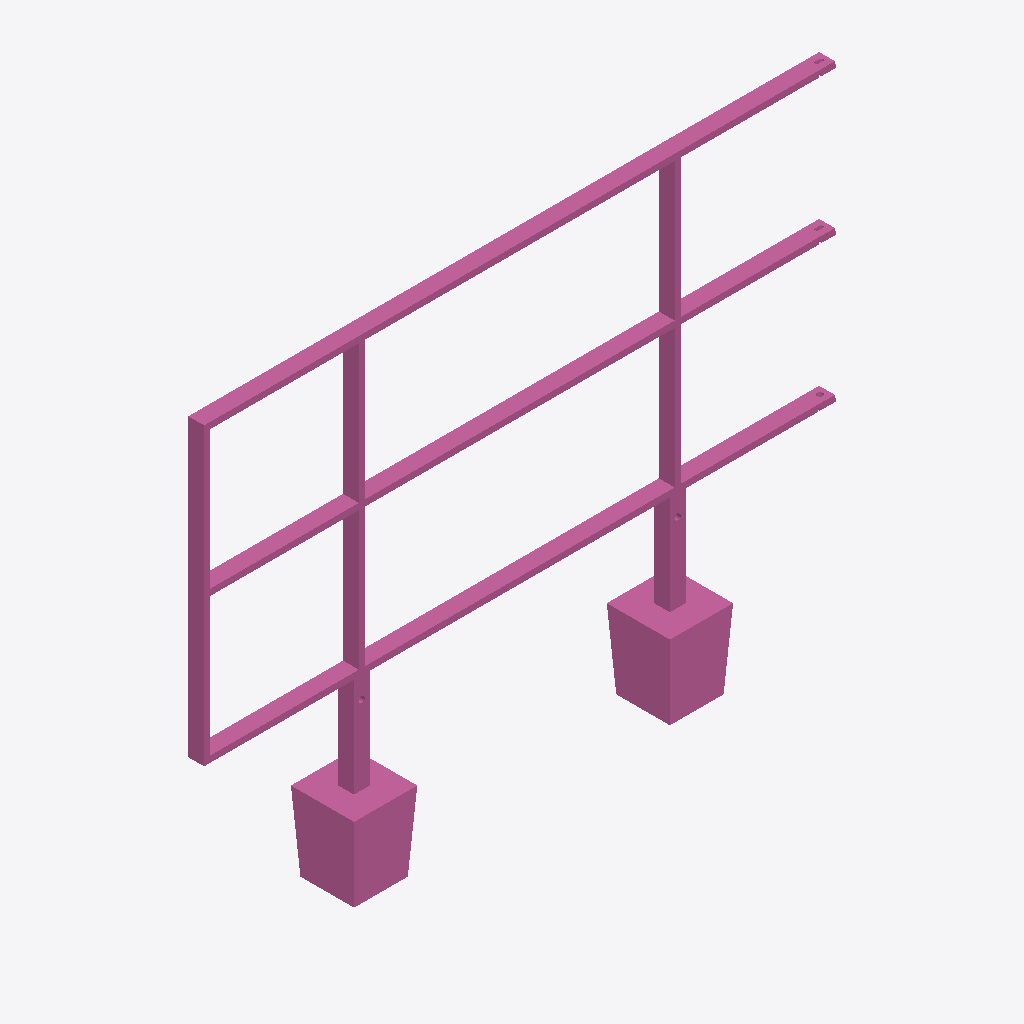
Isometric view of an IFC building model (IFC-SPF (STEP), schema IFC4, length unit metre), seen from the south-west, elements coloured by IFC class: 1 railing (pink).
Extent 2.0 m × 0.2 m × 1.5 m (x, y, z). Storeys (1): Ebene 0 at 0.00 m. Elements (1): 1 IfcRailing.

HEADER;
FILE_DESCRIPTION(('ViewDefinition [CoordinationView_V2.0]','ExchangeRequirement []'),'2;1');
FILE_NAME('','2024-05-07T10:23:30',(''),(''),'ODA IFC SDK 22.6','22.1.1.516 - Exporter 22.1.1.516 - Default UI','');
FILE_SCHEMA(('IFC4'));
ENDSEC;
DATA;
#93=IFCPROJECT('3JkdSrIPPFBg8WI9Yiw3Uw',#20,'',$,$,'','',(#86),#83);
#105=IFCSITE('3JkdSrIPPFBg8WI9Yiw3Uu',#20,'Default',$,$,#104,$,$,.ELEMENT.,(42,24,53,508911),(-71,-15,-29,-58837),0.0,$,$);
#95=IFCBUILDING('3JkdSrIPPFBg8WI9Yiw3Ux',#20,'',$,$,#16,$,'',.ELEMENT.,$,$,#94);
#98=IFCBUILDINGSTOREY('3JkdSrIPPFBg8WI9XJ5yzH',#20,'Ebene 0',$,'Ebene:Ebene 1',#97,$,'Ebene 0',.ELEMENT.,0.0);
#448=IFCRAILING('1i6pAm_OnA7es5OO9i1h5p',#20,'DB_Gelaender_S02_S15_Links:DB_Gelaender_S02_S15_Links:5974',$,'DB_Gelaender_S02_S15_Links:DB_Gelaender_S02_S15_Links',#447,#444,'5974',.NOTDEFINED.);
ENDSEC;
